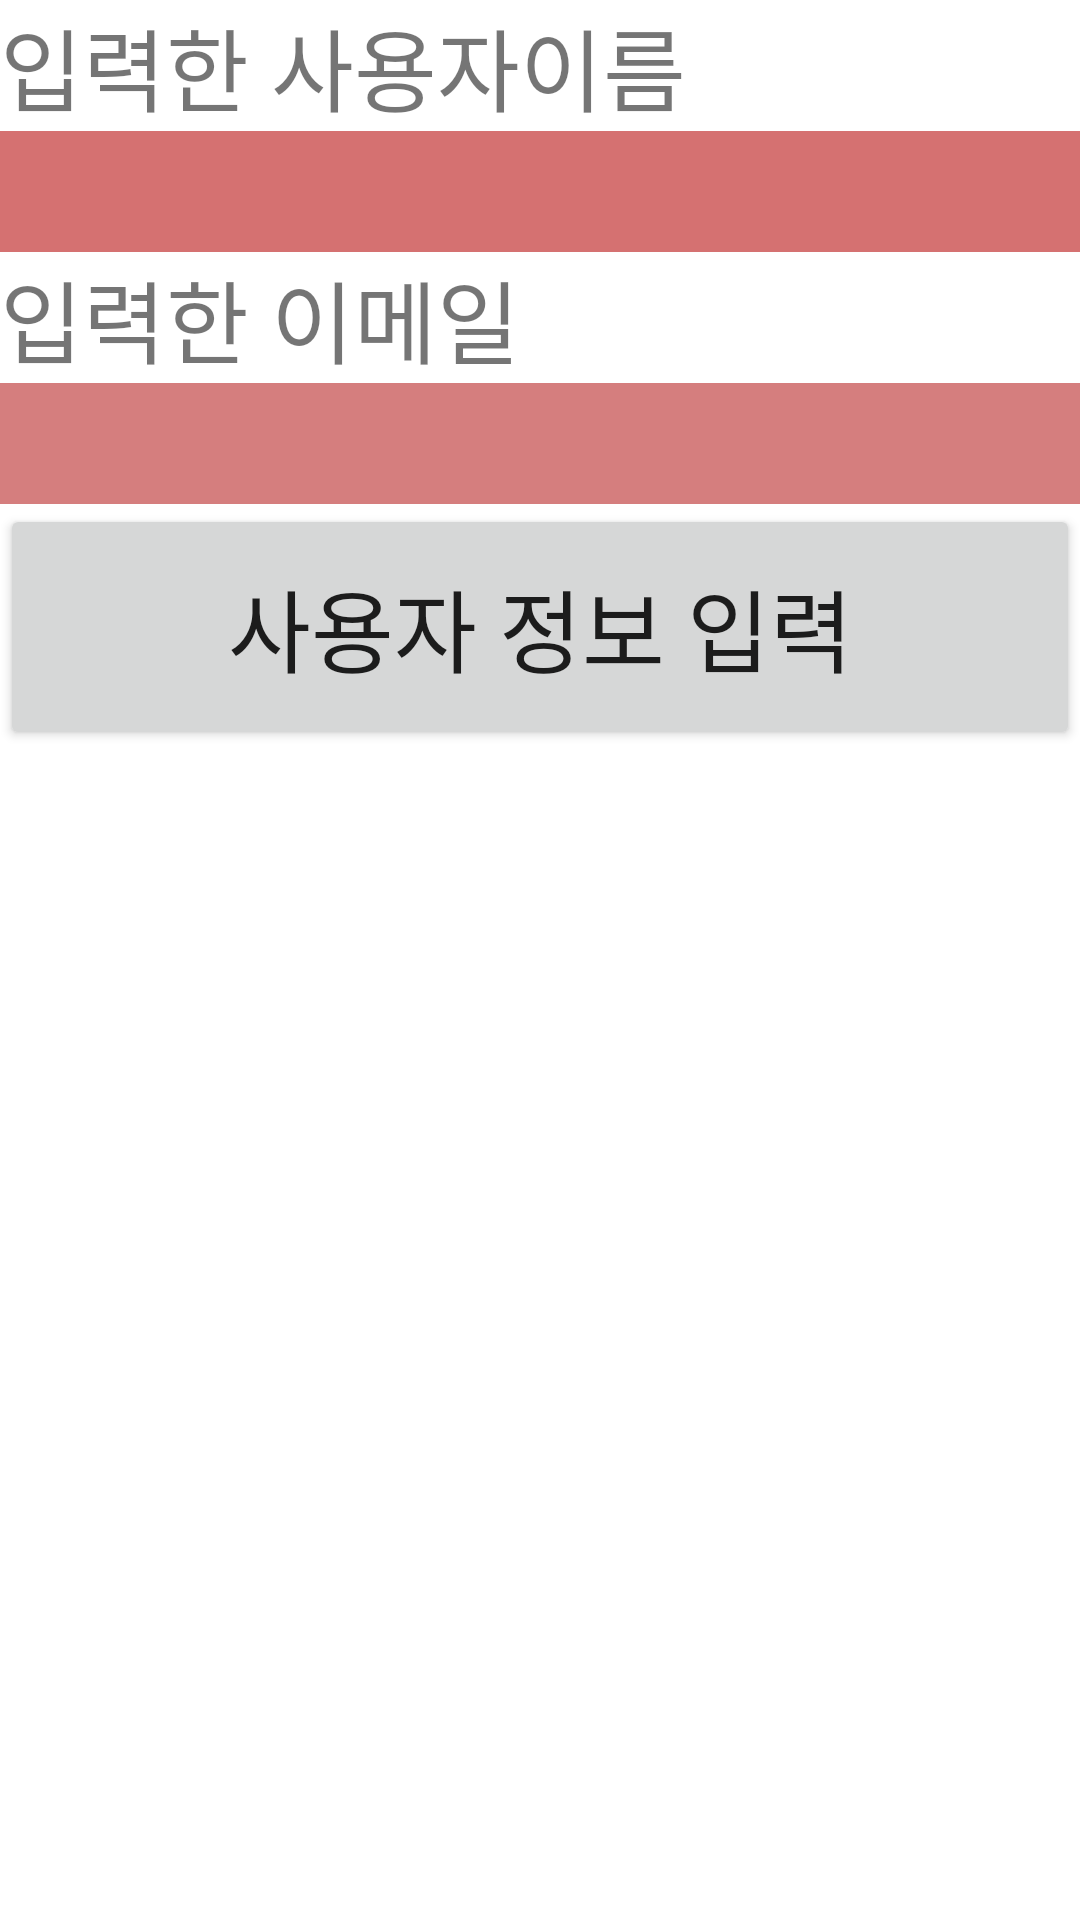

Produce the Android XML layout that renders to this screen, including the resource entries it uses.
<!-- AndroidManifest.xml: application theme Theme.Mobile08 -->
<!-- res/layout/activity_main4.xml -->
<?xml version="1.0" encoding="utf-8"?>
<LinearLayout xmlns:android="http://schemas.android.com/apk/res/android"
    xmlns:app="http://schemas.android.com/apk/res-auto"
    xmlns:tools="http://schemas.android.com/tools"
    android:layout_width="match_parent"
    android:layout_height="match_parent"
    android:orientation="vertical"
    tools:context=".MainActivity4">

    <TextView
        android:id="@+id/t4"
        android:layout_width="match_parent"
        android:layout_height="wrap_content"
        android:textSize="30dp"
        android:text="입력한 사용자이름" />

    <EditText
        android:id="@+id/name2"
        android:layout_width="match_parent"
        android:layout_height="wrap_content"
        android:background="#D57171"
        android:ems="10"
        android:inputType="textPersonName"
        android:text=""
        android:textSize="30dp" />

    <TextView
        android:id="@+id/t5"
        android:layout_width="match_parent"
        android:layout_height="wrap_content"
        android:textSize="30dp"
        android:text="입력한 이메일" />

    <EditText
        android:id="@+id/email2"
        android:layout_width="match_parent"
        android:layout_height="wrap_content"
        android:background="#D57E7E"
        android:ems="10"
        android:inputType="textPersonName"
        android:text=""
        android:textSize="30dp" />

    <Button
        android:id="@+id/button2"
        android:layout_width="match_parent"
        android:layout_height="82dp"
        android:text="사용자 정보 입력"
        android:textSize="30dp" />
</LinearLayout>
<!-- resources referenced by this layout -->
<resources>
  <style name="Theme.Mobile08" parent="Theme.MaterialComponents.DayNight.DarkActionBar">
          
          <item name="colorPrimary">@color/purple_500</item>
          <item name="colorPrimaryVariant">@color/purple_700</item>
          <item name="colorOnPrimary">@color/white</item>
          
          <item name="colorSecondary">@color/teal_200</item>
          <item name="colorSecondaryVariant">@color/teal_700</item>
          <item name="colorOnSecondary">@color/black</item>
          
          <item name="android:statusBarColor" tools:targetApi="l">?attr/colorPrimaryVariant</item>
          
      </style>
  <!-- not gathered from this repository: default colours our renderer supplied (Android Studio template values) -->
  <color name="purple_500">#FF6200EE</color>
  <color name="purple_700">#FF3700B3</color>
  <color name="teal_200">#FF03DAC5</color>
  <color name="teal_700">#FF018786</color>
  <color name="black">#FF000000</color>
  <color name="white">#FFFFFFFF</color>
</resources>
